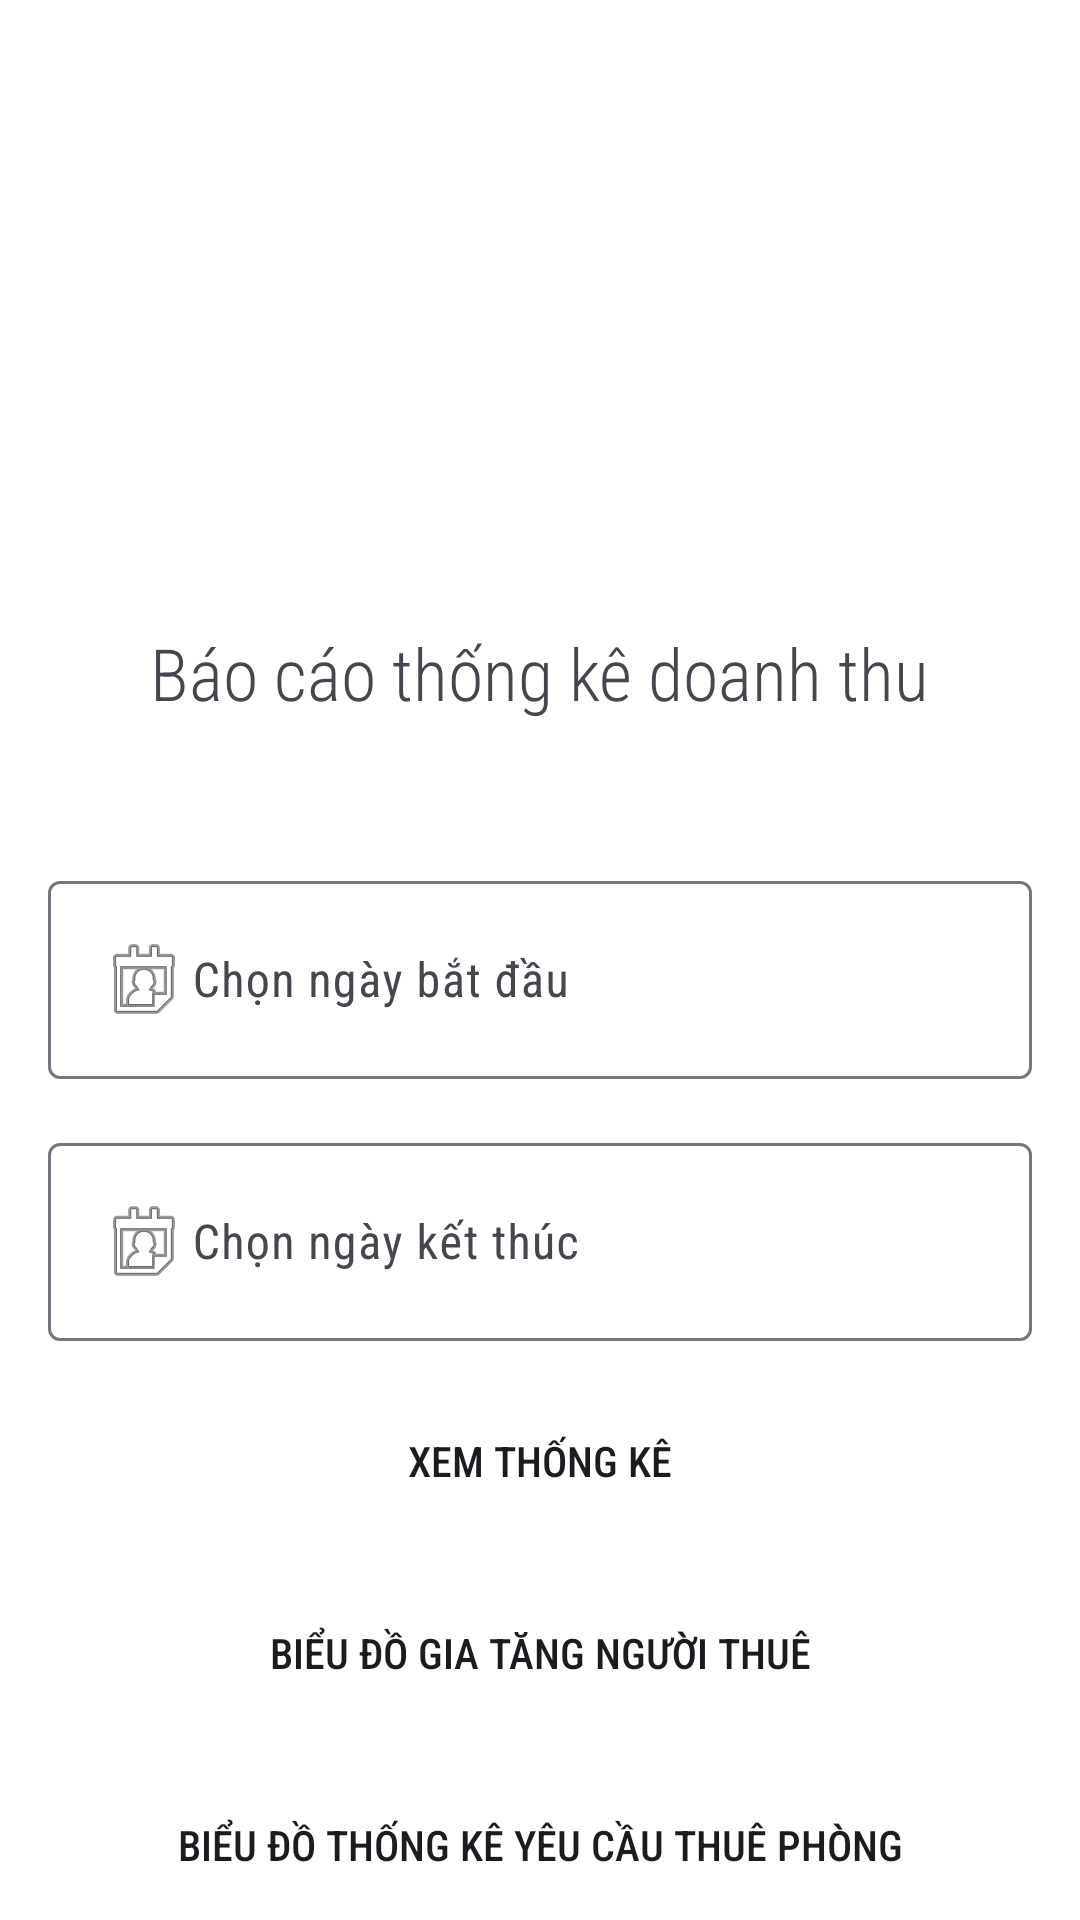

Android layout source for this screen:
<!-- AndroidManifest.xml: application theme Theme.QuanLyNhaTroApplication -->
<!-- res/layout/activity_thong_ke.xml -->
<?xml version="1.0" encoding="utf-8"?>
<androidx.constraintlayout.widget.ConstraintLayout xmlns:android="http://schemas.android.com/apk/res/android"
    xmlns:app="http://schemas.android.com/apk/res-auto"
    xmlns:tools="http://schemas.android.com/tools"
    android:layout_width="match_parent"
    android:layout_height="match_parent"
    android:background="@color/white"
    tools:context=".ThongKeActivity">

    <ImageView
        android:id="@+id/imageView13"
        android:layout_width="wrap_content"
        android:layout_height="200dp"
        app:layout_constraintEnd_toEndOf="parent"
        app:layout_constraintStart_toStartOf="parent"
        app:layout_constraintTop_toTopOf="parent"
        app:srcCompat="@drawable/thehotel" />

    <TextView
        android:id="@+id/textView16"
        android:layout_width="wrap_content"
        android:layout_height="wrap_content"
        android:layout_marginTop="8dp"
        android:fontFamily="sans-serif-condensed-light"
        android:text="Báo cáo thống kê doanh thu"
        android:textSize="24sp"
        android:textStyle=""
        app:layout_constraintEnd_toEndOf="parent"
        app:layout_constraintHorizontal_bias="0.501"
        app:layout_constraintStart_toStartOf="parent"
        app:layout_constraintTop_toBottomOf="@+id/imageView13" />

    <LinearLayout
        android:layout_width="match_parent"
        android:layout_height="wrap_content"
        android:layout_marginTop="16dp"
        android:orientation="vertical"
        app:layout_constraintEnd_toEndOf="parent"
        app:layout_constraintStart_toStartOf="parent"
        app:layout_constraintTop_toBottomOf="@+id/textView16">

        <com.google.android.material.textfield.TextInputLayout
            android:layout_width="match_parent"
            android:layout_height="match_parent"
            android:layout_marginTop="32dp">

            <com.google.android.material.textfield.TextInputEditText
                android:id="@+id/edtNgayBatDau"
                android:layout_width="match_parent"
                android:layout_height="wrap_content"
                android:layout_marginStart="16dp"
                android:layout_marginEnd="16dp"
                android:drawableStart="@android:drawable/ic_menu_my_calendar"
                android:fontFamily="sans-serif-condensed"
                android:hint="Chọn ngày bắt đầu" />
        </com.google.android.material.textfield.TextInputLayout>

        <com.google.android.material.textfield.TextInputLayout
            android:layout_width="match_parent"
            android:layout_height="match_parent"
            android:layout_marginTop="16dp">

            <com.google.android.material.textfield.TextInputEditText
                android:id="@+id/edtNgayKetThuc"
                android:layout_width="match_parent"
                android:layout_height="wrap_content"
                android:layout_marginStart="16dp"
                android:layout_marginEnd="16dp"
                android:drawableStart="@android:drawable/ic_menu_my_calendar"
                android:fontFamily="sans-serif-condensed"
                android:hint="Chọn ngày kết thúc" />
        </com.google.android.material.textfield.TextInputLayout>

        <LinearLayout
            android:layout_width="match_parent"
            android:layout_height="match_parent"
            android:layout_marginTop="16dp"
            android:orientation="vertical">

            <androidx.appcompat.widget.AppCompatButton
                android:id="@+id/buttonXemThongKe"
                android:layout_width="match_parent"
                android:layout_height="wrap_content"
                android:layout_marginStart="16dp"
                android:layout_marginEnd="16dp"
                android:layout_weight="1"
                android:background="@drawable/edittext_background"
                android:fontFamily="sans-serif-condensed-medium"
                android:text="Xem thống kê" />

            <androidx.appcompat.widget.AppCompatButton
                android:id="@+id/buttonBieuDoNguoiThue"
                android:layout_width="match_parent"
                android:layout_height="wrap_content"
                android:layout_marginStart="16dp"
                android:layout_marginTop="16dp"
                android:layout_marginEnd="16dp"
                android:layout_weight="1"
                android:background="@drawable/edittext_background"
                android:fontFamily="sans-serif-condensed-medium"
                android:text="Biểu đồ gia tăng người thuê" />

            <androidx.appcompat.widget.AppCompatButton
                android:id="@+id/buttonBieuDoYeuCau"
                android:layout_width="match_parent"
                android:layout_height="wrap_content"
                android:layout_marginStart="16dp"
                android:layout_marginTop="16dp"
                android:layout_marginEnd="16dp"
                android:layout_weight="1"
                android:background="@drawable/edittext_background"
                android:fontFamily="sans-serif-condensed-medium"
                android:text="Biểu đồ thống kê yêu cầu thuê phòng" />

        </LinearLayout>


    </LinearLayout>

</androidx.constraintlayout.widget.ConstraintLayout>
<!-- resources referenced by this layout -->
<resources>
  <color name="white">#FFFFFFFF</color>
  <style name="Theme.QuanLyNhaTroApplication" parent="Base.Theme.QuanLyNhaTroApplication" />
  <style name="Base.Theme.QuanLyNhaTroApplication" parent="Theme.Material3.DayNight.NoActionBar">
          
          
  
          
      </style>
</resources>
